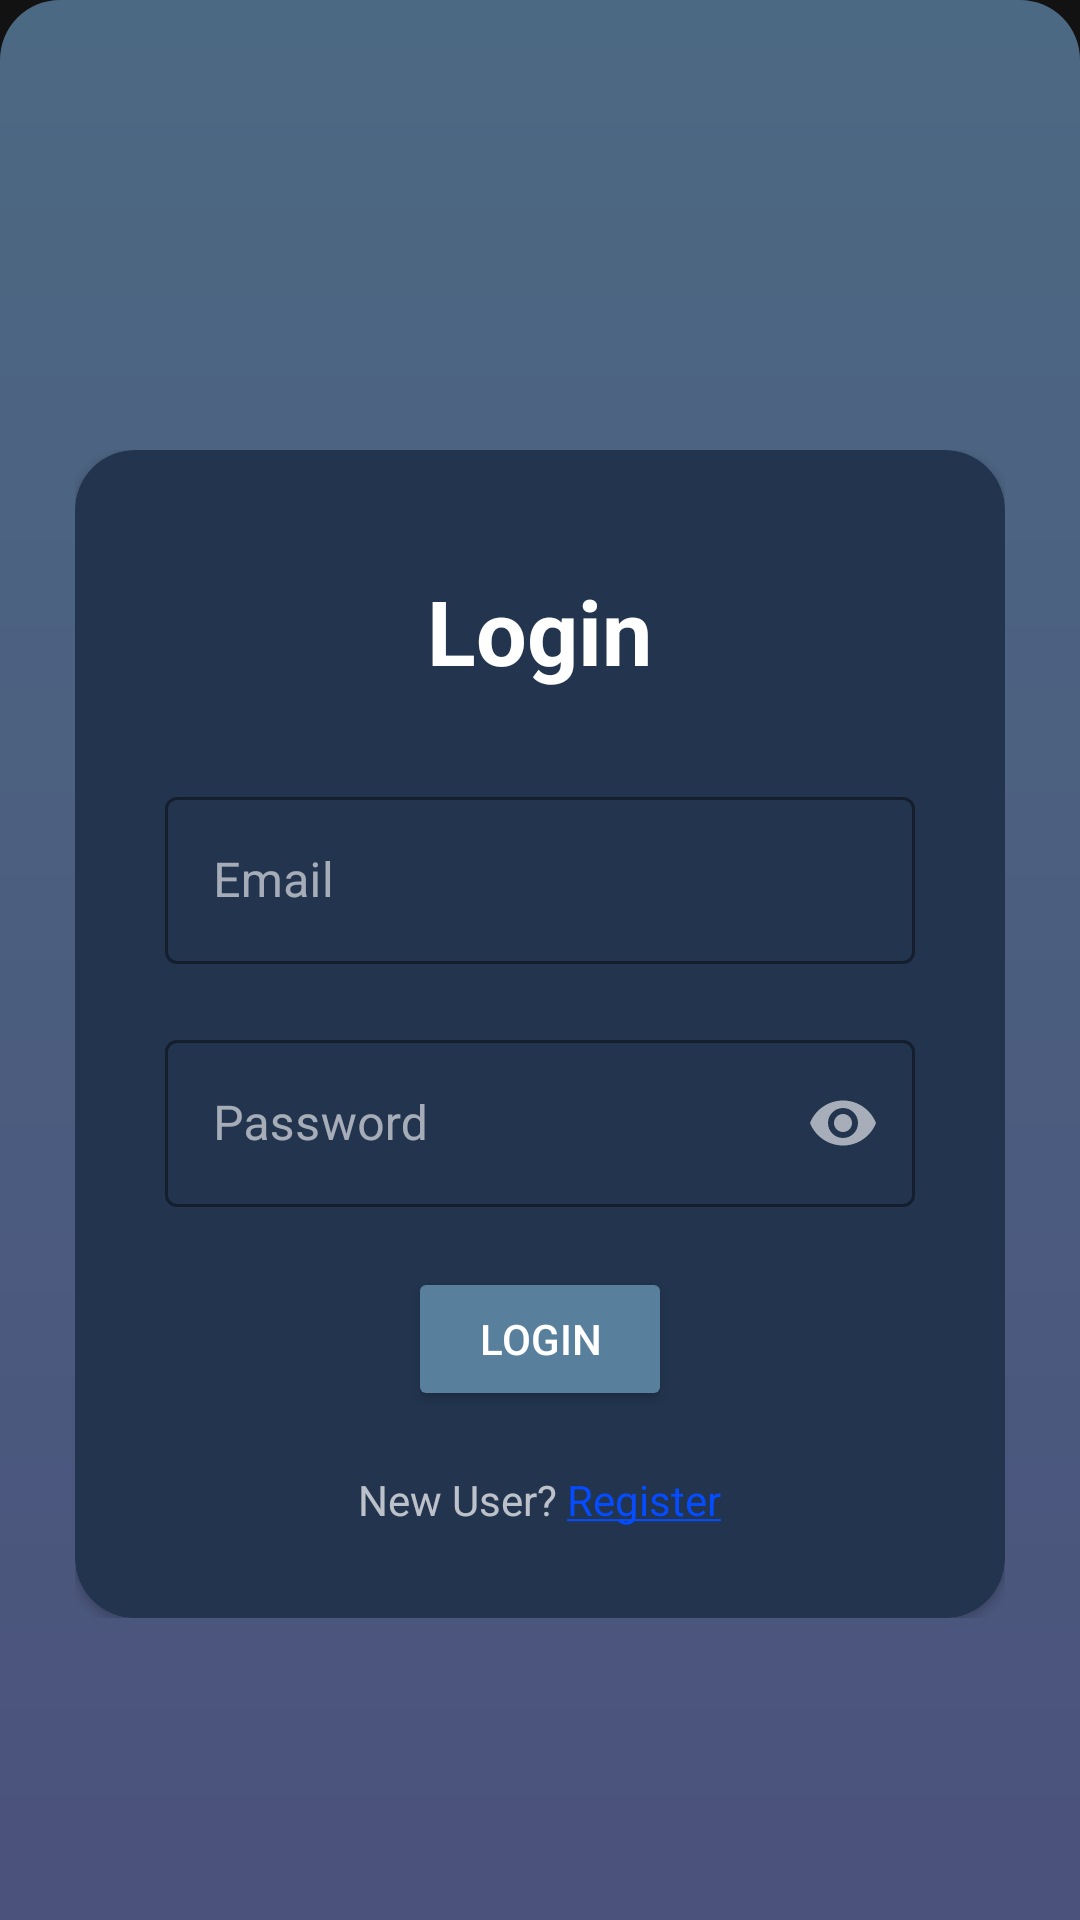

Produce the Android XML layout that renders to this screen, including the resource entries it uses.
<!-- AndroidManifest.xml: application theme Theme.CRM -->
<!-- res/layout/activity_login.xml -->
<?xml version="1.0" encoding="utf-8"?>
<androidx.constraintlayout.widget.ConstraintLayout xmlns:android="http://schemas.android.com/apk/res/android"
    xmlns:app="http://schemas.android.com/apk/res-auto"
    xmlns:tools="http://schemas.android.com/tools"
    android:layout_width="match_parent"
    android:layout_height="match_parent"
    tools:context=".MainActivity"
    android:background="@drawable/button_lay">


    <ScrollView
        android:layout_width="match_parent"
        android:layout_height="match_parent"
        app:layout_constraintBottom_toBottomOf="parent"
        app:layout_constraintEnd_toEndOf="parent"
        app:layout_constraintStart_toStartOf="parent"
        app:layout_constraintTop_toTopOf="parent">

        <LinearLayout
            android:layout_width="match_parent"
           android:layout_height="match_parent"

            android:layout_marginHorizontal="25dp"
            android:layout_marginVertical="150dp"
           >


            <androidx.cardview.widget.CardView

                android:layout_width="match_parent"
                android:layout_height="match_parent"
                android:backgroundTint="#22344E"
                app:cardCornerRadius="20sp">


                <LinearLayout
                    android:layout_width="match_parent"
                    android:layout_height="match_parent"
                    android:layout_margin="20dp"
                    android:orientation="vertical">

                    <TextView
                        android:layout_width="wrap_content"
                        android:layout_height="wrap_content"
                        android:layout_gravity="center"
                        android:padding="20dp"
                        android:text="Login"
                        android:textColor="@color/white"
                        android:textSize="30sp"
                        android:textStyle="bold" />


                    <com.google.android.material.textfield.TextInputLayout
                        android:id="@+id/TIL_email"
                        android:padding="10dp"
                        style="@style/Widget.MaterialComponents.TextInputLayout.OutlinedBox"
                        android:layout_width="match_parent"
                        android:layout_height="wrap_content"
                        app:boxStrokeColor="@color/g1"
                        app:hintTextColor="@color/g1"
                        app:startIconDrawable="@drawable/email">

                        <com.google.android.material.textfield.TextInputEditText
                            android:id="@+id/TIET_email_LP"
                            android:layout_width="match_parent"
                            android:layout_height="match_parent"
                            android:hint="Email"
                            android:inputType="textEmailAddress" />
                    </com.google.android.material.textfield.TextInputLayout>

                    <com.google.android.material.textfield.TextInputLayout
                        android:id="@+id/TIL_password_LP"
                        style="@style/Widget.MaterialComponents.TextInputLayout.OutlinedBox"
                        android:layout_width="match_parent"
                        android:padding="10dp"
                        android:layout_height="wrap_content"
                        app:boxStrokeColor="@color/g1"
                        app:counterMaxLength="15"
                        app:endIconMode="password_toggle"
                        app:hintTextColor="@color/g1"
                        app:startIconDrawable="@drawable/lock"
                        app:suffixTextColor="@color/g1">

                        <com.google.android.material.textfield.TextInputEditText
                            android:id="@+id/TIET_password_LP"
                            android:layout_width="match_parent"
                            android:layout_height="match_parent"
                            android:hint="Password"
                            android:inputType="textPassword" />
                    </com.google.android.material.textfield.TextInputLayout>

                    <Button
                        android:id="@+id/Login_btn_LP"
                        android:layout_width="wrap_content"
                        android:layout_height="wrap_content"
                        android:layout_gravity="center_horizontal"
                        android:layout_margin="10dp"
                        android:backgroundTint="#587F9C"
                        android:text="Login" />

                    <LinearLayout
                        android:layout_width="match_parent"
                        android:layout_height="wrap_content"
                        android:gravity="center_horizontal"
                        android:padding="10dp">

                        <TextView
                            android:layout_width="wrap_content"
                            android:layout_height="wrap_content"
                            android:text="New User? " />

                        <TextView
                            android:id="@+id/Register_txt_LP"
                            android:layout_width="wrap_content"
                            android:layout_height="wrap_content"
                            android:text="@string/RegisterUl"

                            android:textColor="#054CFF" />
                    </LinearLayout>
                </LinearLayout>

            </androidx.cardview.widget.CardView>

        </LinearLayout>
    </ScrollView>


</androidx.constraintlayout.widget.ConstraintLayout>
<!-- resources referenced by this layout -->
<resources>
  <color name="g1">#808080</color>
  <color name="white">#FFFFFFFF</color>
  <!-- drawable button_lay (drawable) -->
  <?xml version="1.0" encoding="utf-8"?>
  <shape xmlns:android="http://schemas.android.com/apk/res/android">
  
      <gradient
          android:startColor="#4C6983"
          android:endColor="#4B527C"
          android:angle="270"
          />
      <corners
          android:bottomLeftRadius="0dp"
          android:bottomRightRadius="0dp"
          android:radius="20sp"/>
  
  
  </shape>
  <string name="RegisterUl"><u>Register</u></string>
  <style name="Theme.CRM" parent="Theme.MaterialComponents.NoActionBar">
          
          <item name="colorPrimary">#587F9C</item>
          <item name="colorPrimaryVariant">@color/black</item>
          <item name="colorOnPrimary">@color/white</item>
          
          <item name="colorSecondary">@color/teal_200</item>
          <item name="colorSecondaryVariant">@color/teal_700</item>
          <item name="colorOnSecondary">@color/black</item>
          
          <item name="android:statusBarColor">?attr/colorPrimaryVariant</item>
          
      </style>
  <color name="black">#FF000000</color>
  <color name="teal_200">#FF03DAC5</color>
  <color name="teal_700">#FF018786</color>
</resources>
